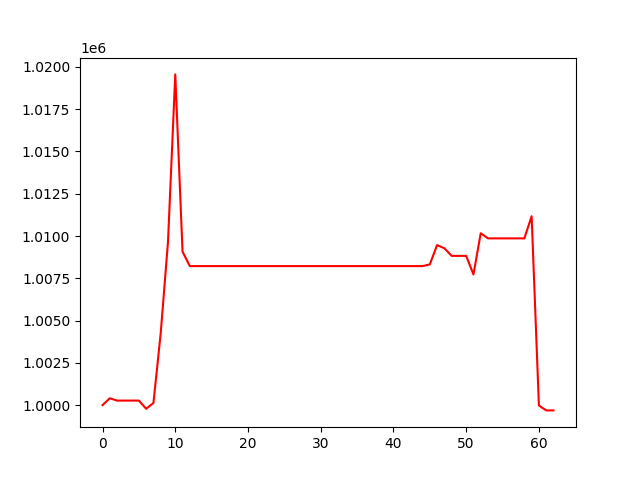

Data behind this chart, as committed beside it:
, 0
0, 1000000
1, 1000406
2, 1000268
3, 1000268
4, 1000268
5, 1000268
6, 999783
7, 1000128
8, 1004267
9, 1009659
10, 1019557
11, 1009074
12, 1008220
13, 1008220
14, 1008220
15, 1008220
16, 1008220
17, 1008220
18, 1008220
19, 1008220
20, 1008220
21, 1008220
22, 1008220
23, 1008220
24, 1008220
25, 1008220
26, 1008220
27, 1008220
28, 1008220
29, 1008220
30, 1008220
31, 1008220
32, 1008220
33, 1008220
34, 1008220
35, 1008220
36, 1008220
37, 1008220
38, 1008220
39, 1008220
40, 1008220
41, 1008220
42, 1008220
43, 1008220
44, 1008220
45, 1008321
46, 1009464
47, 1009275
48, 1008826
49, 1008826
50, 1008826
51, 1007724
52, 1010162
53, 1009860
54, 1009860
55, 1009860
56, 1009860
57, 1009860
58, 1009860
59, 1011169
... 3 more rows
